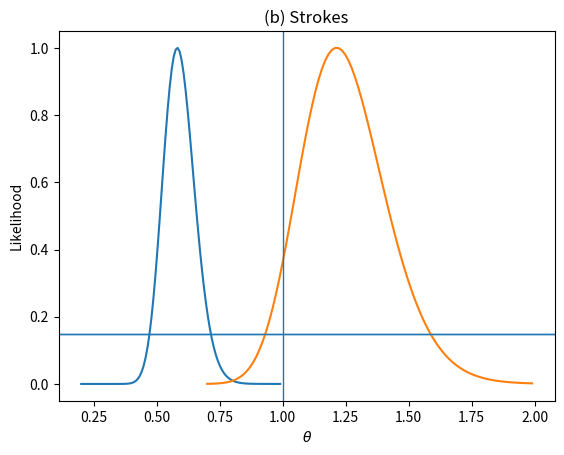

This figure's Python source:
import matplotlib.pyplot as plt
import numpy
from scipy.interpolate import interp1d
from typing import Tuple

na = 11037
np = 11034
xa = 139
xp = 239
theta = numpy.linspace(0.2, 0.99, 100)

def profile_likelihood(theta: numpy.ndarray,
                       na: float,
                       np: float,
                       xa: float,
                       xp: float) -> numpy.ndarray:
    ratio = na * theta / (na * theta + np)
    log_like = xa * numpy.log(ratio) + xp * numpy.log(1 - ratio)
    like = numpy.exp(log_like)
    like /= numpy.max(like)
    return like

def likelihood_interval(theta: numpy.ndarray,
                        likelihood: numpy.ndarray,
                        cutoff: float) -> Tuple[float, float]:
    # intersection points occur below and above the maximum likelihood estimate
    mle_index = numpy.argmax(likelihood)
    interp_below_max = interp1d(likelihood[:mle_index], theta[:mle_index])
    interp_above_max = interp1d(likelihood[mle_index:], theta[mle_index :])
    lower_int = numpy.round(interp_below_max(cutoff).flatten()[0], 2)
    upper_int = numpy.round(interp_above_max(cutoff).flatten()[0], 2)
    return (lower_int, upper_int)

def plot_profile_likelihood(
    theta: numpy.ndarray,
    likelihood: numpy.array,
    title='') -> None:
    plt.plot(theta, likelihood)
    plt.axhline(y=0.15, linewidth=1)
    if title.startswith("(b)"):
        plt.axvline(x=1.0, linewidth=1)
    plt.xlabel(r'$\theta$')
    plt.ylabel('Likelihood')
    plt.title(title);

likelihood = profile_likelihood(theta, na, np, xa, xp)
plot_profile_likelihood(theta, likelihood, title='(a) Heart attacks')

ci = likelihood_interval(theta, likelihood, 0.15)
print(f"95% CI = ", ci)

na = 11037
np = 11034
xa = 119
xp = 98
theta = numpy.linspace(0.7, 1.99, 100)

likelihood = profile_likelihood(theta, na, np, xa, xp)
plot_profile_likelihood(theta, likelihood, title='(b) Strokes')

ci = likelihood_interval(theta, likelihood, 0.15)
print(f"95% CI = ", ci)